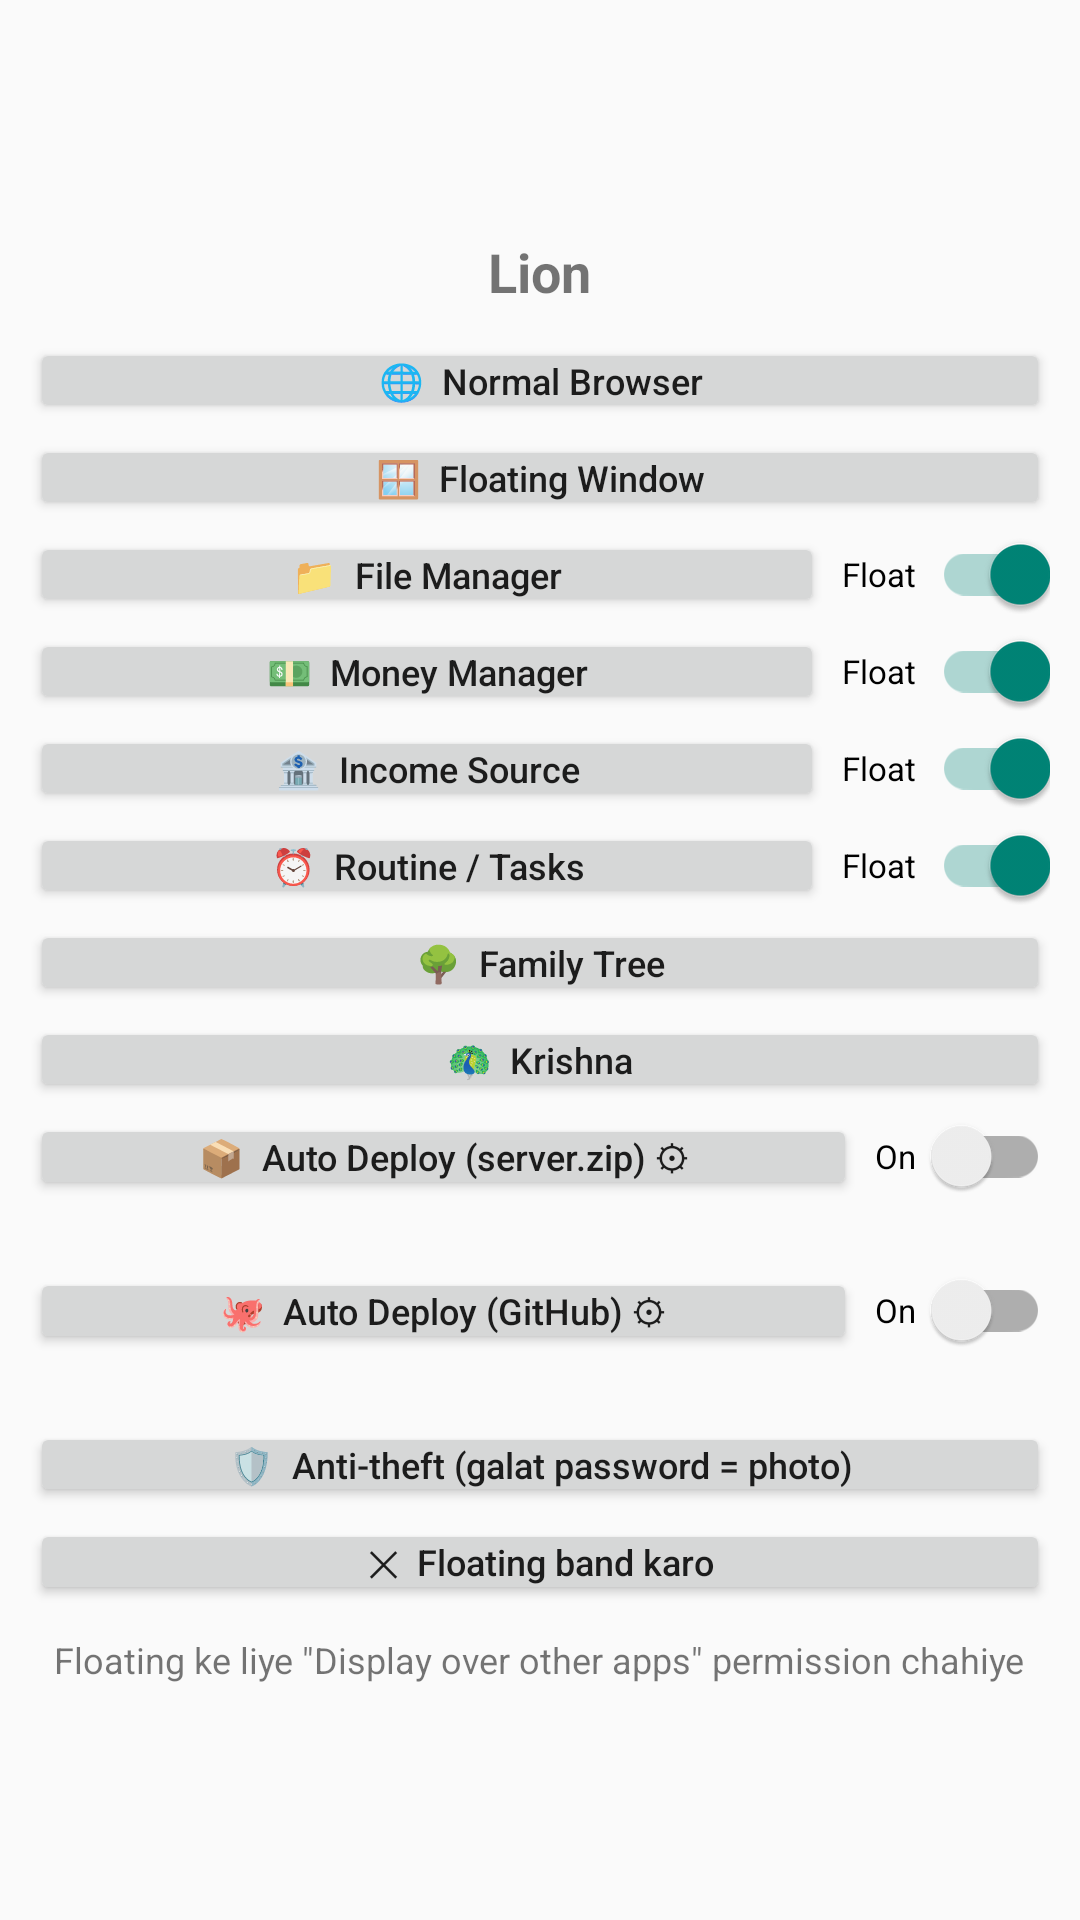

Android layout source for this screen:
<!-- AndroidManifest.xml: application theme AppTheme -->
<!-- res/layout/activity_main.xml -->
<?xml version="1.0" encoding="utf-8"?>
<ScrollView xmlns:android="http://schemas.android.com/apk/res/android"
    android:layout_width="match_parent"
    android:layout_height="match_parent"
    android:fillViewport="true"
    android:fitsSystemWindows="true">

<LinearLayout
    android:layout_width="match_parent"
    android:layout_height="wrap_content"
    android:gravity="center"
    android:orientation="vertical"
    android:padding="10dp">

    <TextView
        android:layout_width="wrap_content"
        android:layout_height="wrap_content"
        android:layout_marginBottom="10dp"
        android:text="Lion"
        android:textSize="18sp"
        android:textStyle="bold" />

    <Button
        style="@style/CompactButton"
        android:id="@+id/btnBrowser"
        android:layout_width="match_parent"
        android:layout_height="wrap_content"
        android:layout_marginBottom="4dp"
        android:text="🌐  Normal Browser" />

    <Button
        style="@style/CompactButton"
        android:id="@+id/btnFloating"
        android:layout_width="match_parent"
        android:layout_height="wrap_content"
        android:layout_marginBottom="4dp"
        android:text="🪟  Floating Window" />

    <LinearLayout
        android:layout_width="match_parent"
        android:layout_height="wrap_content"
        android:layout_marginBottom="4dp"
        android:gravity="center_vertical"
        android:orientation="horizontal">

        <Button
        style="@style/CompactButton"
            android:id="@+id/btnFiles"
            android:layout_width="0dp"
            android:layout_height="wrap_content"
            android:layout_weight="1"
            android:text="📁  File Manager" />

        <androidx.appcompat.widget.SwitchCompat
            android:id="@+id/swFiles"
            android:layout_width="wrap_content"
            android:layout_height="wrap_content"
            android:layout_marginStart="6dp"
            android:textSize="11sp"
            android:checked="true"
            android:text="Float  " />
    </LinearLayout>

    <LinearLayout
        android:layout_width="match_parent"
        android:layout_height="wrap_content"
        android:layout_marginBottom="4dp"
        android:gravity="center_vertical"
        android:orientation="horizontal">

        <Button
        style="@style/CompactButton"
            android:id="@+id/btnMoney"
            android:layout_width="0dp"
            android:layout_height="wrap_content"
            android:layout_weight="1"
            android:text="💵  Money Manager" />

        <androidx.appcompat.widget.SwitchCompat
            android:id="@+id/swMoney"
            android:layout_width="wrap_content"
            android:layout_height="wrap_content"
            android:layout_marginStart="6dp"
            android:textSize="11sp"
            android:checked="true"
            android:text="Float  " />
    </LinearLayout>

    <LinearLayout
        android:layout_width="match_parent"
        android:layout_height="wrap_content"
        android:layout_marginBottom="4dp"
        android:gravity="center_vertical"
        android:orientation="horizontal">

        <Button
        style="@style/CompactButton"
            android:id="@+id/btnIncome"
            android:layout_width="0dp"
            android:layout_height="wrap_content"
            android:layout_weight="1"
            android:text="🏦  Income Source" />

        <androidx.appcompat.widget.SwitchCompat
            android:id="@+id/swIncome"
            android:layout_width="wrap_content"
            android:layout_height="wrap_content"
            android:layout_marginStart="6dp"
            android:textSize="11sp"
            android:checked="true"
            android:text="Float  " />
    </LinearLayout>

    <LinearLayout
        android:layout_width="match_parent"
        android:layout_height="wrap_content"
        android:layout_marginBottom="4dp"
        android:gravity="center_vertical"
        android:orientation="horizontal">

        <Button
        style="@style/CompactButton"
            android:id="@+id/btnRoutine"
            android:layout_width="0dp"
            android:layout_height="wrap_content"
            android:layout_weight="1"
            android:text="⏰  Routine / Tasks" />

        <androidx.appcompat.widget.SwitchCompat
            android:id="@+id/swRoutine"
            android:layout_width="wrap_content"
            android:layout_height="wrap_content"
            android:layout_marginStart="6dp"
            android:textSize="11sp"
            android:checked="true"
            android:text="Float  " />
    </LinearLayout>

    <Button
        style="@style/CompactButton"
        android:id="@+id/btnFamily"
        android:layout_width="match_parent"
        android:layout_height="wrap_content"
        android:layout_marginBottom="4dp"
        android:text="🌳  Family Tree" />

    <Button
        style="@style/CompactButton"
        android:id="@+id/btnKrishna"
        android:layout_width="match_parent"
        android:layout_height="wrap_content"
        android:layout_marginBottom="4dp"
        android:text="🦚  Krishna" />

    <LinearLayout
        android:layout_width="match_parent"
        android:layout_height="wrap_content"
        android:layout_marginBottom="4dp"
        android:gravity="center_vertical"
        android:orientation="horizontal">

        <Button
        style="@style/CompactButton"
            android:id="@+id/btnDeploy"
            android:layout_width="0dp"
            android:layout_height="wrap_content"
            android:layout_weight="1"
            android:text="📦  Auto Deploy (server.zip) ⚙" />

        <androidx.appcompat.widget.SwitchCompat
            android:id="@+id/swDeploy"
            android:layout_width="wrap_content"
            android:layout_height="wrap_content"
            android:layout_marginStart="6dp"
            android:textSize="11sp"
            android:text="On  " />
    </LinearLayout>

    <TextView
        android:id="@+id/tvDeployStatus"
        android:layout_width="match_parent"
        android:layout_height="wrap_content"
        android:layout_marginBottom="4dp"
        android:textSize="11sp" />

    <LinearLayout
        android:layout_width="match_parent"
        android:layout_height="wrap_content"
        android:layout_marginBottom="4dp"
        android:gravity="center_vertical"
        android:orientation="horizontal">

        <Button
        style="@style/CompactButton"
            android:id="@+id/btnGit"
            android:layout_width="0dp"
            android:layout_height="wrap_content"
            android:layout_weight="1"
            android:text="🐙  Auto Deploy (GitHub) ⚙" />

        <androidx.appcompat.widget.SwitchCompat
            android:id="@+id/swGit"
            android:layout_width="wrap_content"
            android:layout_height="wrap_content"
            android:layout_marginStart="6dp"
            android:textSize="11sp"
            android:text="On  " />
    </LinearLayout>

    <TextView
        android:id="@+id/tvGitStatus"
        android:layout_width="match_parent"
        android:layout_height="wrap_content"
        android:layout_marginBottom="4dp"
        android:textSize="11sp" />

    <Button
        style="@style/CompactButton"
        android:id="@+id/btnTheft"
        android:layout_width="match_parent"
        android:layout_height="wrap_content"
        android:layout_marginBottom="4dp"
        android:text="🛡️  Anti-theft (galat password = photo)" />

    <Button
        style="@style/CompactButton"
        android:id="@+id/btnStopFloating"
        android:layout_width="match_parent"
        android:layout_height="wrap_content"
        android:text="✕  Floating band karo" />

    <TextView
        android:layout_width="wrap_content"
        android:layout_height="wrap_content"
        android:layout_marginTop="10dp"
        android:gravity="center"
        android:text="Floating ke liye &quot;Display over other apps&quot; permission chahiye"
        android:textSize="12sp" />
</LinearLayout>
</ScrollView>
<!-- resources referenced by this layout -->
<resources>
  <style name="CompactButton" parent="Widget.AppCompat.Button">
          <item name="android:minHeight">0dp</item>
          <item name="android:minWidth">0dp</item>
          <item name="android:paddingTop">6dp</item>
          <item name="android:paddingBottom">6dp</item>
          <item name="android:paddingStart">12dp</item>
          <item name="android:paddingEnd">12dp</item>
          <item name="android:textSize">12sp</item>
          <item name="android:textAllCaps">false</item>
      </style>
  <style name="AppTheme" parent="Theme.AppCompat.DayNight.NoActionBar" />
</resources>
